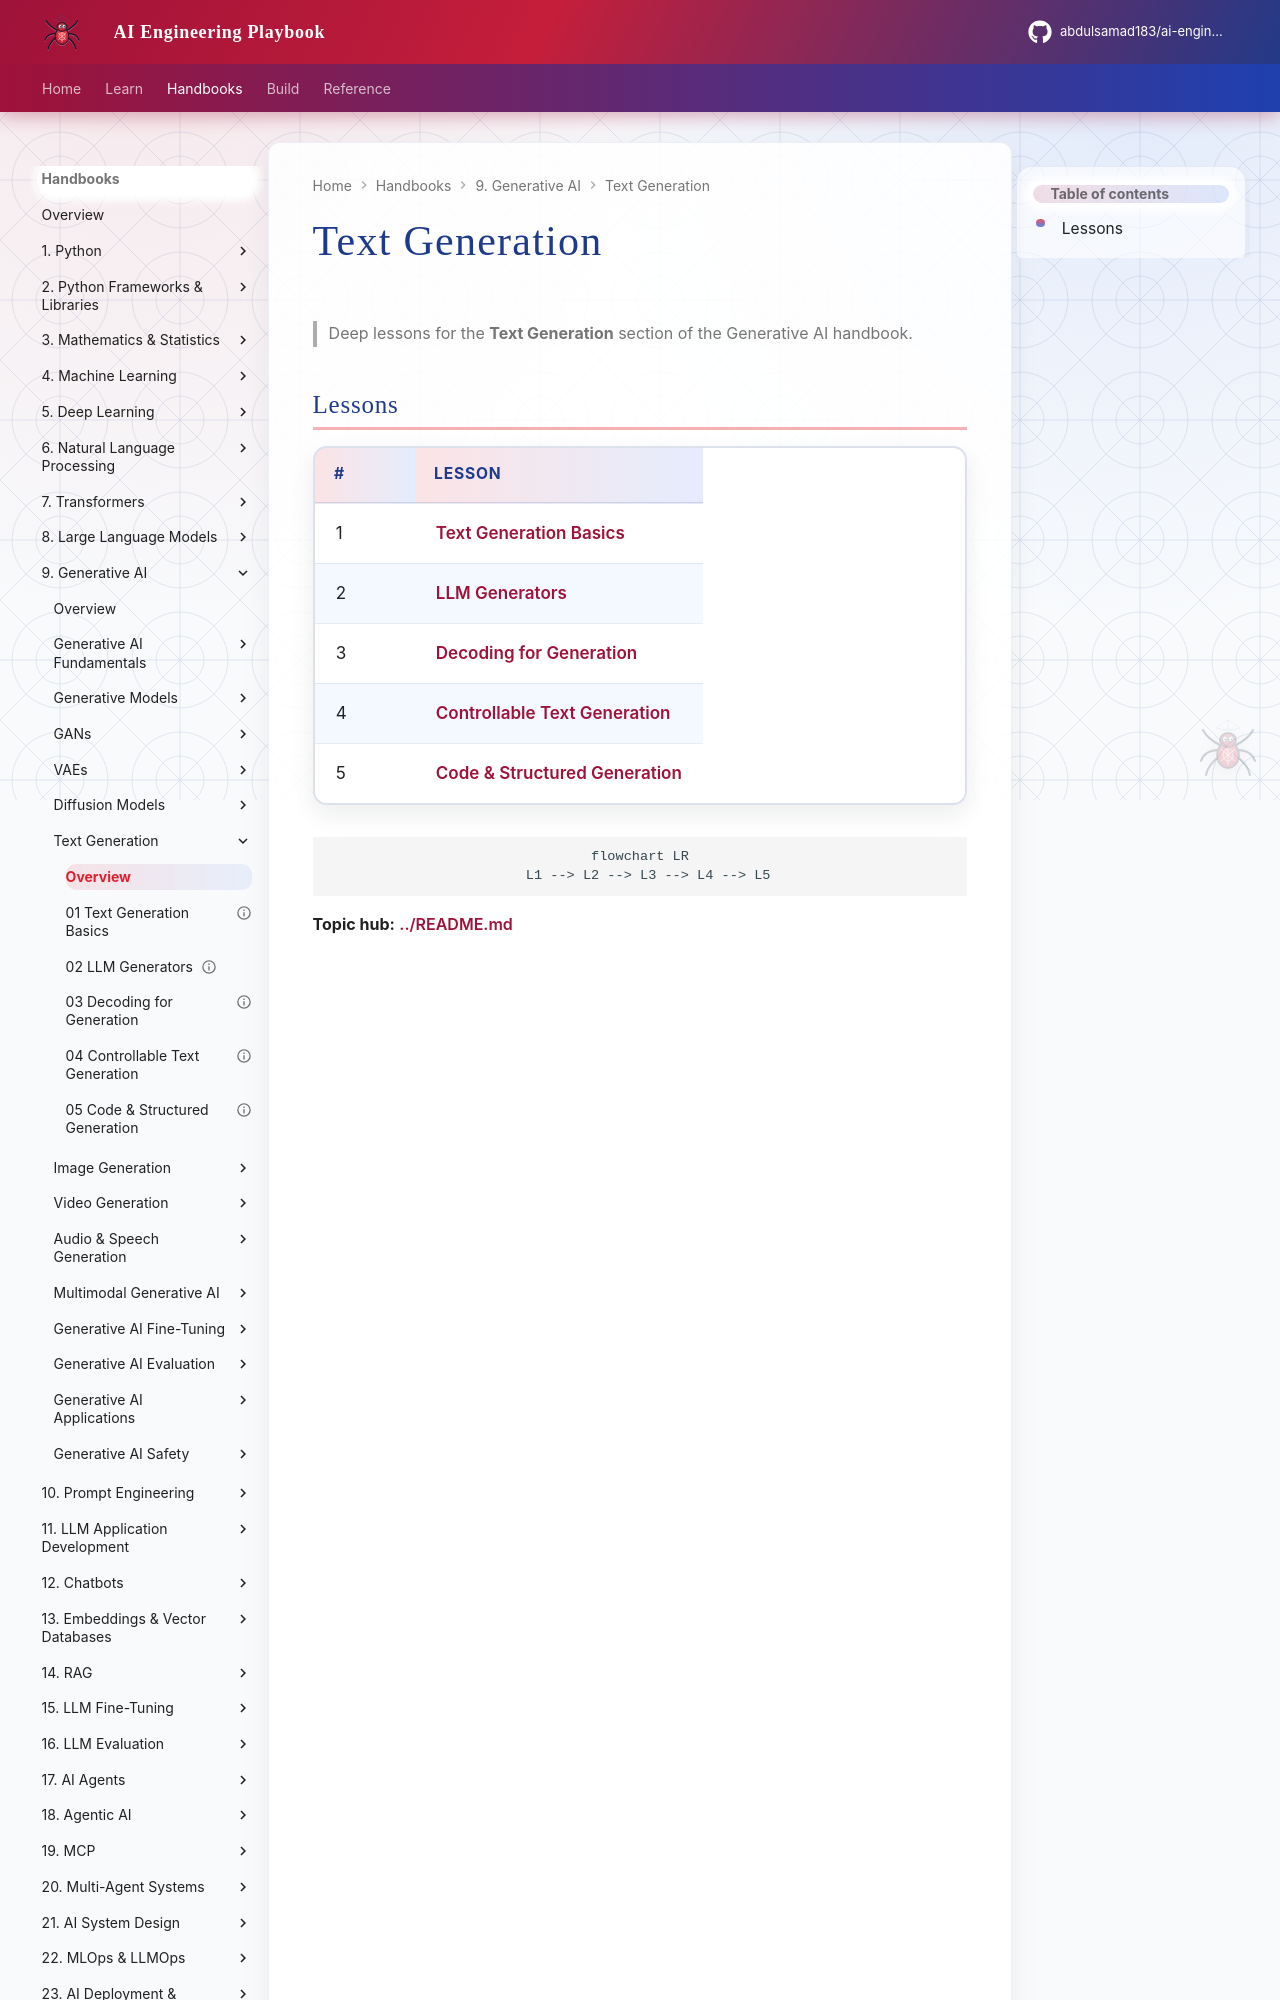

repository: abdulsamad183/ai-engineering-playbook · page: domains/generative-ai/text-generation/index.html · generator: mkdocs

# Text Generation

> Deep lessons for the **Text Generation** section of the Generative AI handbook.

## Lessons

| # | Lesson |
|---|--------|
| 1 | [Text Generation Basics](01-text-generation-basics.md) |
| 2 | [LLM Generators](02-llm-generators.md) |
| 3 | [Decoding for Generation](03-decoding-for-generation.md) |
| 4 | [Controllable Text Generation](04-controllable-text-generation.md) |
| 5 | [Code & Structured Generation](05-code-and-structured-generation.md) |
